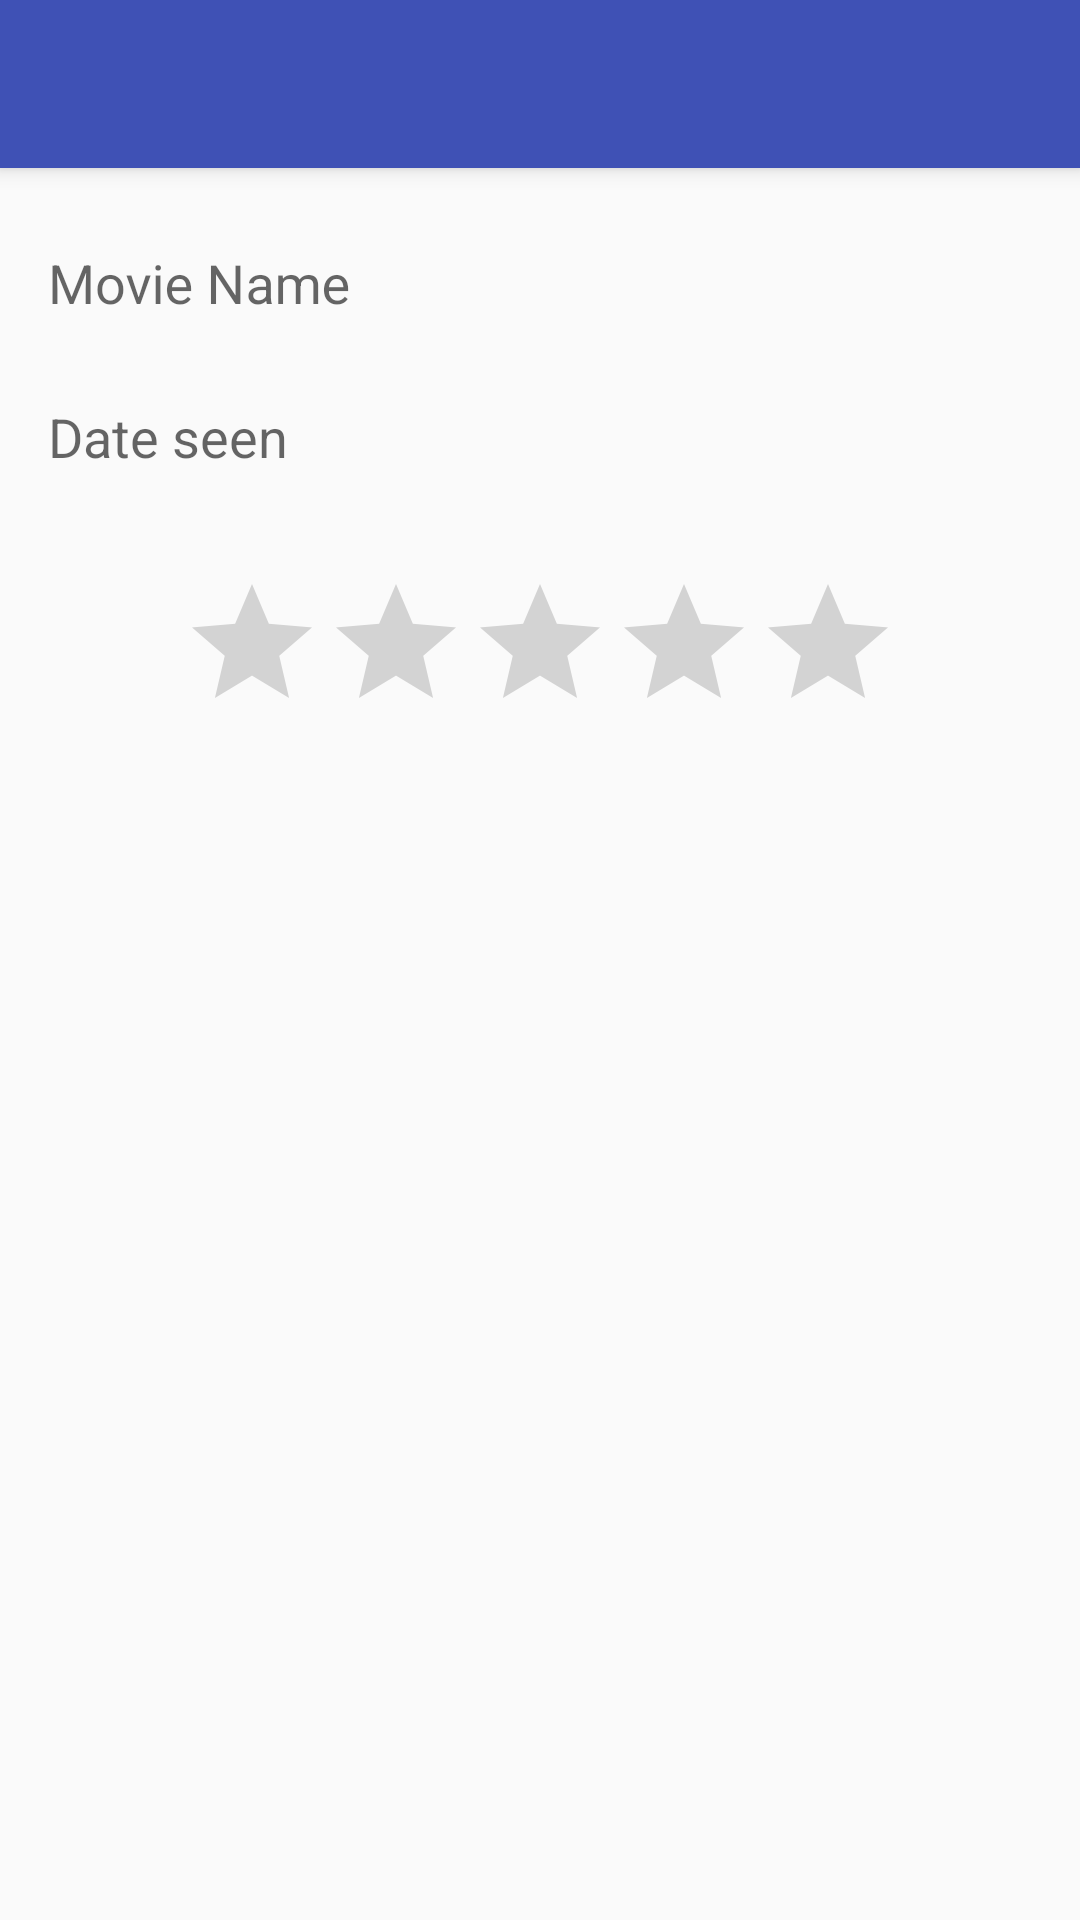

The Android layout XML behind this screen, and the referenced resources:
<!-- AndroidManifest.xml: application theme AppTheme -->
<!-- res/layout/activity_edit_movie.xml -->
<?xml version="1.0" encoding="utf-8"?>
<android.support.design.widget.CoordinatorLayout xmlns:android="http://schemas.android.com/apk/res/android"
    xmlns:app="http://schemas.android.com/apk/res-auto"
    xmlns:tools="http://schemas.android.com/tools"
    android:layout_width="match_parent"
    android:layout_height="match_parent"
    tools:context="edu.fullerton.justin.mymoviereviews.view.EditMovie">

    <android.support.design.widget.AppBarLayout
        android:layout_width="match_parent"
        android:layout_height="wrap_content"
        android:theme="@style/AppTheme.AppBarOverlay">

        <android.support.v7.widget.Toolbar
            android:id="@+id/toolbar"
            android:layout_width="match_parent"
            android:layout_height="?attr/actionBarSize"
            android:background="?attr/colorPrimary"
            app:popupTheme="@style/AppTheme.PopupOverlay" />

    </android.support.design.widget.AppBarLayout>

    <include layout="@layout/content_edit_movie" />

</android.support.design.widget.CoordinatorLayout>
<!-- res/layout/content_edit_movie.xml (included above) -->
<?xml version="1.0" encoding="utf-8"?>
<android.support.constraint.ConstraintLayout xmlns:android="http://schemas.android.com/apk/res/android"
    xmlns:app="http://schemas.android.com/apk/res-auto"
    xmlns:tools="http://schemas.android.com/tools"
    android:id="@+id/constraint"
    android:layout_width="match_parent"
    android:layout_height="match_parent"
    app:layout_behavior="@string/appbar_scrolling_view_behavior"
    tools:context="edu.fullerton.justin.mymoviereviews.view.EditMovie"
    tools:showIn="@layout/activity_edit_movie">

    <android.support.design.widget.TextInputLayout
        android:id="@+id/movieNameInputLayout"
        android:layout_width="match_parent"
        android:layout_height="wrap_content"
        android:layout_marginEnd="16dp"
        android:layout_marginStart="16dp"
        android:layout_marginTop="16dp"
        app:layout_constraintEnd_toEndOf="parent"
        app:layout_constraintStart_toStartOf="parent"
        app:layout_constraintTop_toTopOf="parent">

        <EditText
            android:id="@+id/movie_name"
            android:layout_width="match_parent"
            android:layout_height="wrap_content"
            android:hint="@string/movie_name_hint"
            android:transitionName="@string/transitionMovieName"
            android:background="@android:color/transparent"
            />

    </android.support.design.widget.TextInputLayout>

    <android.support.design.widget.TextInputLayout
        android:id="@+id/movieDateInputLayout"
        android:layout_width="match_parent"
        android:layout_height="wrap_content"
        android:layout_marginTop="16dp"
        app:layout_constraintEnd_toEndOf="parent"
        app:layout_constraintStart_toStartOf="parent"
        app:layout_constraintTop_toBottomOf="@id/movieNameInputLayout">

        <EditText
            android:id="@+id/movie_date"
            android:layout_width="match_parent"
            android:layout_height="wrap_content"
            android:layout_marginBottom="16dp"
            android:layout_marginEnd="16dp"
            android:layout_marginStart="16dp"
            android:layout_marginTop="16dp"
            android:ems="10"
            android:focusable="false"
            android:hint="@string/date_seen"
            android:inputType="date"
            android:transitionName="@string/transitionMovieDate"
            android:background="@android:color/transparent"
            />

    </android.support.design.widget.TextInputLayout>


    <RatingBar
        android:id="@+id/movie_rating"
        android:layout_width="wrap_content"
        android:layout_height="wrap_content"
        android:layout_marginEnd="8dp"
        android:layout_marginStart="8dp"
        android:layout_marginTop="16dp"
        android:transitionName="@string/transitionMovieRating"
        app:layout_constraintEnd_toEndOf="parent"
        app:layout_constraintStart_toStartOf="parent"
        app:layout_constraintTop_toBottomOf="@+id/movieDateInputLayout" />

</android.support.constraint.ConstraintLayout>
<!-- resources referenced by this layout -->
<resources>
  <string name="date_seen">Date seen</string>
  <string name="movie_name_hint">Movie Name</string>
  <string name="transitionMovieDate">date</string>
  <string name="transitionMovieName">name</string>
  <string name="transitionMovieRating">rating</string>
  <style name="AppTheme.AppBarOverlay" parent="ThemeOverlay.AppCompat.Dark.ActionBar" />
  <style name="AppTheme.PopupOverlay" parent="ThemeOverlay.AppCompat.Light" />
  <style name="AppTheme" parent="Theme.AppCompat.Light.DarkActionBar">
          
          <item name="colorPrimary">@color/colorPrimary</item>
          <item name="colorPrimaryDark">@color/colorPrimaryDark</item>
          <item name="colorAccent">@color/colorAccent</item>
  
          <item name="android:windowContentTransitions">true</item>
      </style>
  <color name="colorPrimary">#3F51B5</color>
  <color name="colorPrimaryDark">#303F9F</color>
  <color name="colorAccent">#FF4081</color>
</resources>
